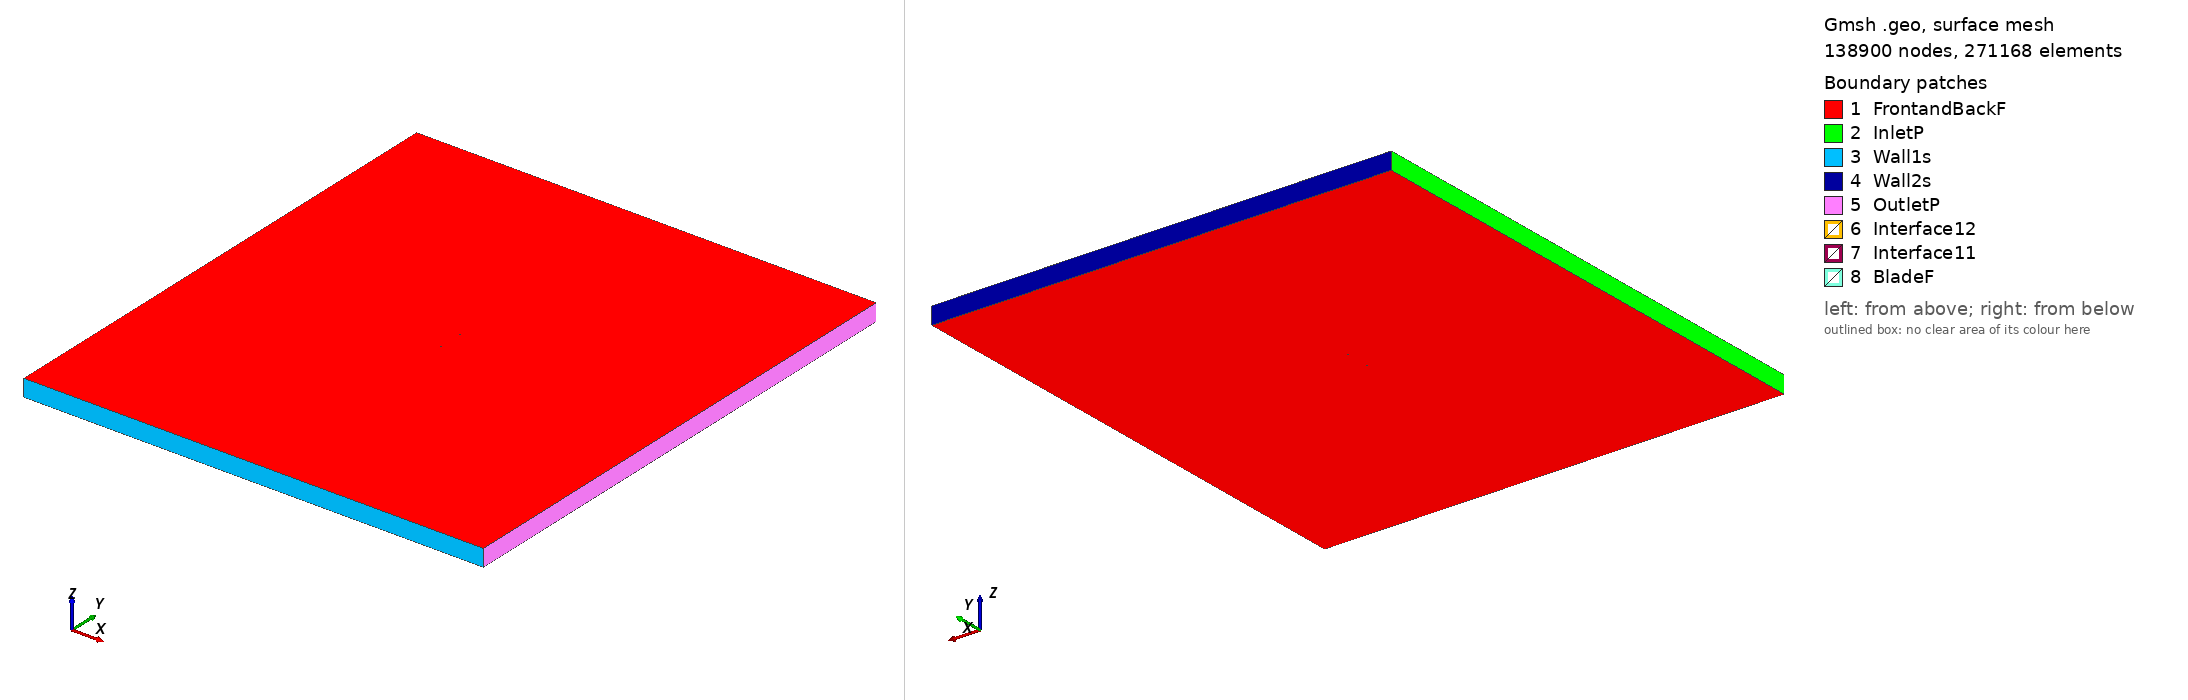

Gmsh geometry script, surface-meshed: 138900 nodes, 271168 surface elements. Boundary patches (legend numbers): 1 FrontandBackF, 2 InletP, 3 Wall1s, 4 Wall2s, 5 OutletP, 6 Interface12, 7 Interface11, 8 BladeF. Left view from above one corner, right view from below the opposite corner. Legend entries are the model's physical surfaces. The drawing asked Gmsh for element sizes between 1% and 20% of the model's largest extent; the script's own settings can give other sizes.

=== fx73k170_tsr_0.57647_aoa_-1.1276.geo (drawn) ===
SetFactory("OpenCASCADE");

Point(1) = {0.074944, 0.733464, 0, 1.0};
Point(2) = {0.073562, 0.733784, 0, 1.0};
Point(3) = {0.071132, 0.734363, 0, 1.0};
Point(4) = {0.068411, 0.735025, 0, 1.0};
Point(5) = {0.065410, 0.735787, 0, 1.0};
Point(6) = {0.062139, 0.736655, 0, 1.0};
Point(7) = {0.058614, 0.737637, 0, 1.0};
Point(8) = {0.054850, 0.738729, 0, 1.0};
Point(9) = {0.050862, 0.739924, 0, 1.0};
Point(10) = {0.046669, 0.741206, 0, 1.0};
Point(11) = {0.042287, 0.742542, 0, 1.0};
Point(12) = {0.037738, 0.743875, 0, 1.0};
Point(13) = {0.033042, 0.745145, 0, 1.0};
Point(14) = {0.028220, 0.746286, 0, 1.0};
Point(15) = {0.023294, 0.747280, 0, 1.0};
Point(16) = {0.018283, 0.748139, 0, 1.0};
Point(17) = {0.013208, 0.748850, 0, 1.0};
Point(18) = {0.008094, 0.749406, 0, 1.0};
Point(19) = {0.002961, 0.749781, 0, 1.0};
Point(20) = {-0.002168, 0.749973, 0, 1.0};
Point(21) = {-0.007272, 0.750000, 0, 1.0};
Point(22) = {-0.012330, 0.749861, 0, 1.0};
Point(23) = {-0.017318, 0.749570, 0, 1.0};
Point(24) = {-0.022216, 0.749138, 0, 1.0};
Point(25) = {-0.027005, 0.748574, 0, 1.0};
Point(26) = {-0.031662, 0.747882, 0, 1.0};
Point(27) = {-0.036169, 0.747074, 0, 1.0};
Point(28) = {-0.040507, 0.746158, 0, 1.0};
Point(29) = {-0.044654, 0.745147, 0, 1.0};
Point(30) = {-0.048597, 0.744052, 0, 1.0};
Point(31) = {-0.052317, 0.742885, 0, 1.0};
Point(32) = {-0.055799, 0.741656, 0, 1.0};
Point(33) = {-0.059027, 0.740380, 0, 1.0};
Point(34) = {-0.061987, 0.739066, 0, 1.0};
Point(35) = {-0.064669, 0.737731, 0, 1.0};
Point(36) = {-0.067061, 0.736391, 0, 1.0};
Point(37) = {-0.069151, 0.735058, 0, 1.0};
Point(38) = {-0.070932, 0.733755, 0, 1.0};
Point(39) = {-0.072395, 0.732506, 0, 1.0};
Point(40) = {-0.073537, 0.731331, 0, 1.0};
Point(41) = {-0.074350, 0.730221, 0, 1.0};
Point(42) = {-0.074834, 0.729224, 0, 1.0};
Point(43) = {-0.074985, 0.728411, 0, 1.0};
Point(44) = {-0.074805, 0.727776, 0, 1.0};
Point(45) = {-0.074292, 0.727262, 0, 1.0};
Point(46) = {-0.073447, 0.726758, 0, 1.0};
Point(47) = {-0.072272, 0.726240, 0, 1.0};
Point(48) = {-0.070775, 0.725743, 0, 1.0};
Point(49) = {-0.068958, 0.725268, 0, 1.0};
Point(50) = {-0.066834, 0.724821, 0, 1.0};
Point(51) = {-0.064407, 0.724401, 0, 1.0};
Point(52) = {-0.061691, 0.724014, 0, 1.0};
Point(53) = {-0.058698, 0.723664, 0, 1.0};
Point(54) = {-0.055438, 0.723352, 0, 1.0};
Point(55) = {-0.051927, 0.723084, 0, 1.0};
Point(56) = {-0.048180, 0.722862, 0, 1.0};
Point(57) = {-0.044212, 0.722689, 0, 1.0};
Point(58) = {-0.040042, 0.722567, 0, 1.0};
Point(59) = {-0.035685, 0.722501, 0, 1.0};
Point(60) = {-0.031162, 0.722493, 0, 1.0};
Point(61) = {-0.026492, 0.722546, 0, 1.0};
Point(62) = {-0.021695, 0.722661, 0, 1.0};
Point(63) = {-0.016792, 0.722846, 0, 1.0};
Point(64) = {-0.011803, 0.723104, 0, 1.0};
Point(65) = {-0.006749, 0.723447, 0, 1.0};
Point(66) = {-0.001654, 0.723887, 0, 1.0};
Point(67) = {0.003460, 0.724430, 0, 1.0};
Point(68) = {0.008573, 0.725084, 0, 1.0};
Point(69) = {0.013661, 0.725845, 0, 1.0};
Point(70) = {0.018705, 0.726680, 0, 1.0};
Point(71) = {0.023682, 0.727538, 0, 1.0};
Point(72) = {0.028573, 0.728365, 0, 1.0};
Point(73) = {0.033358, 0.729123, 0, 1.0};
Point(74) = {0.038015, 0.729803, 0, 1.0};
Point(75) = {0.042527, 0.730393, 0, 1.0};
Point(76) = {0.046872, 0.730895, 0, 1.0};
Point(77) = {0.051032, 0.731308, 0, 1.0};
Point(78) = {0.054989, 0.731634, 0, 1.0};
Point(79) = {0.058727, 0.731873, 0, 1.0};
Point(80) = {0.062230, 0.732032, 0, 1.0};
Point(81) = {0.065483, 0.732114, 0, 1.0};
Point(82) = {0.068468, 0.732134, 0, 1.0};
Point(83) = {0.071177, 0.732098, 0, 1.0};
Point(84) = {0.073597, 0.732023, 0, 1.0};
Point(85) = {0.074974, 0.731961, 0, 1.0};
Point(86) = {-0.074944, -0.733464, 0, 1.0};
Point(87) = {-0.073562, -0.733784, 0, 1.0};
Point(88) = {-0.071132, -0.734363, 0, 1.0};
Point(89) = {-0.068411, -0.735025, 0, 1.0};
Point(90) = {-0.065410, -0.735787, 0, 1.0};
Point(91) = {-0.062139, -0.736655, 0, 1.0};
Point(92) = {-0.058614, -0.737637, 0, 1.0};
Point(93) = {-0.054850, -0.738729, 0, 1.0};
Point(94) = {-0.050862, -0.739924, 0, 1.0};
Point(95) = {-0.046669, -0.741206, 0, 1.0};
Point(96) = {-0.042287, -0.742542, 0, 1.0};
Point(97) = {-0.037738, -0.743875, 0, 1.0};
Point(98) = {-0.033042, -0.745145, 0, 1.0};
Point(99) = {-0.028220, -0.746286, 0, 1.0};
Point(100) = {-0.023294, -0.747280, 0, 1.0};
Point(101) = {-0.018283, -0.748139, 0, 1.0};
Point(102) = {-0.013208, -0.748850, 0, 1.0};
Point(103) = {-0.008094, -0.749406, 0, 1.0};
Point(104) = {-0.002961, -0.749781, 0, 1.0};
Point(105) = {0.002168, -0.749973, 0, 1.0};
Point(106) = {0.007272, -0.750000, 0, 1.0};
Point(107) = {0.012330, -0.749861, 0, 1.0};
Point(108) = {0.017318, -0.749570, 0, 1.0};
Point(109) = {0.022216, -0.749138, 0, 1.0};
Point(110) = {0.027005, -0.748574, 0, 1.0};
Point(111) = {0.031662, -0.747882, 0, 1.0};
Point(112) = {0.036169, -0.747074, 0, 1.0};
Point(113) = {0.040507, -0.746158, 0, 1.0};
Point(114) = {0.044654, -0.745147, 0, 1.0};
Point(115) = {0.048597, -0.744052, 0, 1.0};
Point(116) = {0.052317, -0.742885, 0, 1.0};
Point(117) = {0.055799, -0.741656, 0, 1.0};
Point(118) = {0.059027, -0.740380, 0, 1.0};
Point(119) = {0.061987, -0.739066, 0, 1.0};
Point(120) = {0.064669, -0.737731, 0, 1.0};
Point(121) = {0.067061, -0.736391, 0, 1.0};
Point(122) = {0.069151, -0.735058, 0, 1.0};
Point(123) = {0.070932, -0.733755, 0, 1.0};
Point(124) = {0.072395, -0.732506, 0, 1.0};
Point(125) = {0.073537, -0.731331, 0, 1.0};
Point(126) = {0.074350, -0.730221, 0, 1.0};
Point(127) = {0.074834, -0.729224, 0, 1.0};
Point(128) = {0.074985, -0.728411, 0, 1.0};
Point(129) = {0.074805, -0.727776, 0, 1.0};
Point(130) = {0.074292, -0.727262, 0, 1.0};
Point(131) = {0.073447, -0.726758, 0, 1.0};
Point(132) = {0.072272, -0.726240, 0, 1.0};
Point(133) = {0.070775, -0.725743, 0, 1.0};
Point(134) = {0.068958, -0.725268, 0, 1.0};
Point(135) = {0.066834, -0.724821, 0, 1.0};
Point(136) = {0.064407, -0.724401, 0, 1.0};
Point(137) = {0.061691, -0.724014, 0, 1.0};
Point(138) = {0.058698, -0.723664, 0, 1.0};
Point(139) = {0.055438, -0.723352, 0, 1.0};
Point(140) = {0.051927, -0.723084, 0, 1.0};
Point(141) = {0.048180, -0.722862, 0, 1.0};
Point(142) = {0.044212, -0.722689, 0, 1.0};
Point(143) = {0.040042, -0.722567, 0, 1.0};
Point(144) = {0.035685, -0.722501, 0, 1.0};
Point(145) = {0.031162, -0.722493, 0, 1.0};
Point(146) = {0.026492, -0.722546, 0, 1.0};
Point(147) = {0.021695, -0.722661, 0, 1.0};
Point(148) = {0.016792, -0.722846, 0, 1.0};
Point(149) = {0.011803, -0.723104, 0, 1.0};
Point(150) = {0.006749, -0.723447, 0, 1.0};
Point(151) = {0.001654, -0.723887, 0, 1.0};
Point(152) = {-0.003460, -0.724430, 0, 1.0};
Point(153) = {-0.008573, -0.725084, 0, 1.0};
Point(154) = {-0.013661, -0.725845, 0, 1.0};
Point(155) = {-0.018705, -0.726680, 0, 1.0};
Point(156) = {-0.023682, -0.727538, 0, 1.0};
Point(157) = {-0.028573, -0.728365, 0, 1.0};
Point(158) = {-0.033358, -0.729123, 0, 1.0};
Point(159) = {-0.038015, -0.729803, 0, 1.0};
Point(160) = {-0.042527, -0.730393, 0, 1.0};
Point(161) = {-0.046872, -0.730895, 0, 1.0};
Point(162) = {-0.051032, -0.731308, 0, 1.0};
Point(163) = {-0.054989, -0.731634, 0, 1.0};
Point(164) = {-0.058727, -0.731873, 0, 1.0};
Point(165) = {-0.062230, -0.732032, 0, 1.0};
Point(166) = {-0.065483, -0.732114, 0, 1.0};
Point(167) = {-0.068468, -0.732134, 0, 1.0};
Point(168) = {-0.071177, -0.732098, 0, 1.0};
Point(169) = {-0.073597, -0.732023, 0, 1.0};
Point(170) = {-0.074974, -0.731961, 0, 1.0};

// Lines: first blade (splines 1-4)
Spline(1) = {1:26};
Spline(2) = {26:59};
Spline(3) = {59:85};
Spline(4) = {85,1};

// Lines: second blade (splines 5-8)
Spline(5) = {86:111};
Spline(6) = {111:144};
Spline(7) = {144:170};
Spline(8) = {170,86};

// Outer domain (points 20001-4 and lines)
Point(171) = {-13.50000000, -15.00000000, 0, 1.0};
Point(172) = {-13.50000000, 15.00000000, 0, 1.0};
Point(173) = {13.50000000, 15.00000000, 0, 1.0};
Point(174) = {13.50000000, -15.00000000, 0, 1.0};
Line(11) = {171, 172};
Line(12) = {172, 173};
Line(13) = {173, 174};
Line(14) = {171, 174};

// Interface (between moving and stationary domain) (circles)
Circle(9) = {0, 0, 0, 0.80000000, 0, 2*Pi};
Circle(10) = {0, 0, 0, 0.80000000, 0, 2*Pi};

// Loops collect Lines/Splines/etc (blade1, blade2, domain, first circle)
Line Loop(1) = {1:4};
Line Loop(2) = {5:8};
Line Loop(3) = {11,12,13,-14};
Line Loop(4) = {9};

// BooleanDifference cuts out the circle/interface from the domain
Plane Surface(1) = {3};
Plane Surface(2) = {4};
BooleanDifference{ Surface{1}; Delete;}{ Surface{2}; Delete;}

// This one cuts out the blades from the inner circle/interface
Line Loop(6) = {10};
Plane Surface(5) = {6};
Plane Surface(6) = {1};
Plane Surface(7) = {2};
BooleanDifference{ Surface{5}; Delete;}{ Surface{6,7}; Delete;}

// extrude to 3rd dimension
Extrude {0, 0, 1} {Surface{1}; Surface{5}; Layers{1}; Recombine;}

// Physical Surfaces are the named boundaries (patches)
Physical Surface("Interface11") = {12};
Physical Surface("Interface12") = {10};

// sides of domain
Physical Surface("InletP") = {6};
Physical Surface("OutletP") = {9};

// top and bottom of domain
Physical Surface("Wall1s") = {7};
Physical Surface("Wall2s") = {8};

// Check FrontandBackF by ensuring there is nothing in the 3rd dimension
Physical Surface("FrontandBackF") = {1,11,5,21};
Physical Surface("BladeF") = {13:20};
Physical Volume("Turbine") = {2};
Physical Volume("Farfield") = {1};

// settings for airfoil boundary layer
Field[1] = BoundaryLayer;
Field[1].EdgesList = {1:8};
Field[1].hwall_n = 1e-3;
Field[1].thickness = 1.5e-2;
Field[1].ratio = 1.05;
Field[1].Quads = 1;
BoundaryLayer Field = 1;

// control points for mesh (blade and interface)
// floor((arc length / 1.5mm)/ 6) -> Transfinite Line
Transfinite Line {1,2,3,5,6,7} = 34 Using Progression 1;
Transfinite Line {4,8} = 2 Using Progression 1;
Transfinite Line {9, 15} = 800 Using Progression 1;

// For more information on gmsh syntax, visit http://gmsh.info/doc/texinfo/gmsh.html
